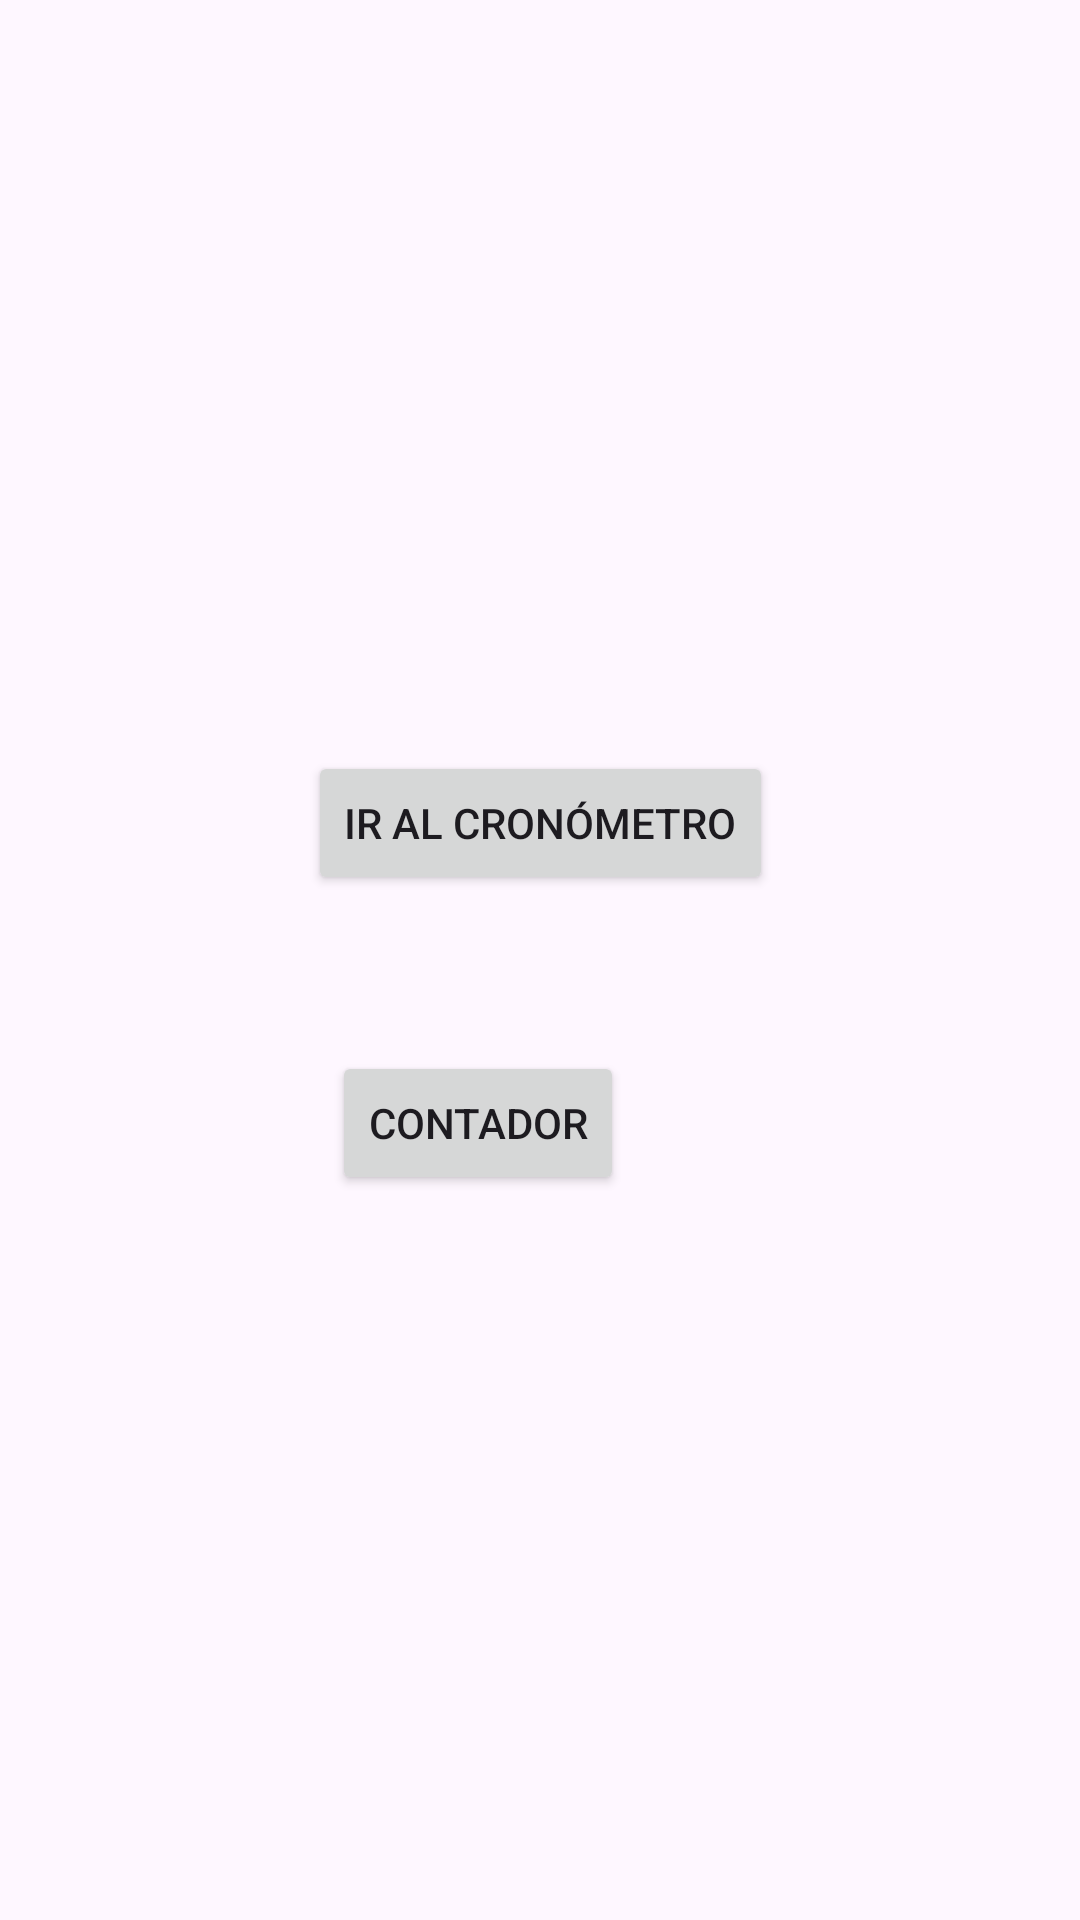

Layout XML and referenced resources for this Android screen:
<!-- AndroidManifest.xml: application theme Theme.L3_1TEL05_20196044 -->
<!-- res/layout/activity_home.xml -->
<?xml version="1.0" encoding="utf-8"?>
<androidx.constraintlayout.widget.ConstraintLayout xmlns:android="http://schemas.android.com/apk/res/android"
    xmlns:app="http://schemas.android.com/apk/res-auto"
    xmlns:tools="http://schemas.android.com/tools"
    android:layout_width="match_parent"
    android:layout_height="match_parent">

    <Button
        android:id="@+id/btnIrACronometro"
        android:layout_width="wrap_content"
        android:layout_height="wrap_content"
        android:text="Ir al cronómetro"
        app:layout_constraintBottom_toBottomOf="parent"
        app:layout_constraintEnd_toEndOf="parent"
        app:layout_constraintStart_toStartOf="parent"
        app:layout_constraintTop_toTopOf="parent"
        app:layout_constraintVertical_bias="0.423" />

    <Button
        android:id="@+id/btnIrAContador"
        android:layout_width="wrap_content"
        android:layout_height="wrap_content"
        android:layout_marginTop="52dp"
        android:layout_marginEnd="152dp"
        android:text="Contador"
        app:layout_constraintEnd_toEndOf="parent"
        app:layout_constraintTop_toBottomOf="@+id/btnIrACronometro" />


</androidx.constraintlayout.widget.ConstraintLayout>
<!-- resources referenced by this layout -->
<resources>
  <style name="Theme.L3_1TEL05_20196044" parent="Base.Theme.L3_1TEL05_20196044" />
  <style name="Base.Theme.L3_1TEL05_20196044" parent="Theme.Material3.DayNight.NoActionBar">
          
          
      </style>
</resources>
